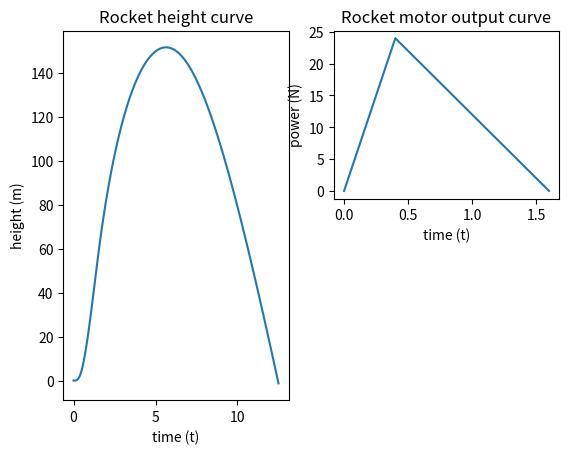

This figure's Python source:
import matplotlib.pyplot as plt
import numpy as np
import math

# rocket setup
rocket_weight = 0.25 # kilogram
fuel_weight = 0.024 # still in kilograms
rocket_drag_coefficient = 0.6 # to be defined
rocket_motor_avg = 12 # newton
rocket_motor_max = 35 # still in newton
rocket_motor_brandtijd = 1.6 # seconden
rocket_surface = 4.42*10**-3 # vierkante meter

valversnelling = 9.81 # meter per seconde kwadraat
luchtdichtheid = 1.225 # kilogram per kubieke meter, bij 15C    !!!Add changing air density by height!!!

#zwaartekracht = valversnelling*rocket_weight
zwaartekracht = valversnelling
k_waarde = .5*luchtdichtheid*rocket_surface*rocket_drag_coefficient

def generate_moter_curve(brandtijd, d):  # !!!Average is 12 Ns, about 7N ): so not right!!!
    tcalc = [0, brandtijd/4, brandtijd]
    ncalc = [0, d*2, 0]
        
    xpoints = np.array(tcalc)
    ypoints = np.array(ncalc)

    return xpoints, ypoints

def calc_drag (k, speed):
    return k * speed * abs(speed)

def plot_height (x, y , mass, k, valversnelling, d1, t1, dt=0.1):
    hcalc = []
    tcalc = []

    h = 0
    v = 0
    t = 0
    a = 0
    xy = 0
    total = d1*t1
    while h >= 0:
        # using RK4 would be better than this simple version of eulors function
        h += v*dt

        tcalc.append(t)
        hcalc.append(h)
        
        fs = np.interp(t, x, y)
        fd = calc_drag(k, v)
        xy += fs*dt
        minus_weight = xy/total*0.024
        fz = valversnelling*(mass - minus_weight)
        fnorm = fz
        if fs < fz:
            fnorm = 0

        fn = fs + fnorm - fz - fd

        if h <= 0:
            fn = fs

        a = fn / mass
        v += a*dt

        t += dt

    xpoints = np.array(tcalc)
    ypoints = np.array(hcalc)

    plt.subplot(1, 2, 1)
    plt.plot(xpoints, ypoints)
    plt.title("Rocket height curve")

    plt.xlabel("time (t)")
    plt.ylabel("height (m)")

    plt.subplot(2, 2, 2)
    plt.plot(x,y)
    plt.title("Rocket motor output curve")

    plt.xlabel("time (t)")
    plt.ylabel("power (N)")

    plt.show()

x_cords, y_cords = generate_moter_curve(rocket_motor_brandtijd, rocket_motor_avg)
plot_height(x_cords, y_cords, rocket_weight, k_waarde,zwaartekracht, rocket_motor_avg, rocket_motor_brandtijd)
